Run: headless pygame with SDL's dummy video driver; simulated clock (each Clock.tick advances the game by its frame time, no real sleeping); random seed 0; keys injected as events and as key.get_pressed() state; no mouse input.
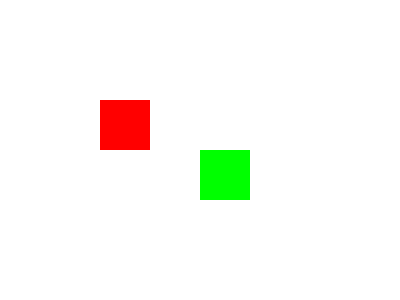
Frame 1 of 4 · flips 1–60 · no input
Frame 2 of 4 · flips 61–180 · tapped SPACE, RETURN · held RIGHT (→), D · screen unchanged from frame 1, image omitted
Frame 3 of 4 · flips 181–300 · held DOWN (↓), S · screen unchanged from frame 2, image omitted
Frame 4 of 4 · flips 301–420 · held LEFT (←), A, UP (↑), W · screen unchanged from frame 3, image omitted

The pygame program that drew these frames:

import pygame
pygame.init()

screen = pygame.display.set_mode((400, 300))
pygame.display.set_caption("Sprites")

class Sprite(pygame.sprite.Sprite):
    def __init__(self, color, height, width):
        super().__init__()
        self.image = pygame.Surface([width, height])
        self.image.fill(color)
        self.rect = self.image.get_rect()

all_sprites_list = pygame.sprite.Group()
sp1 = Sprite((255, 0, 0), 50, 50)
sp2 = Sprite((0, 255, 0), 50, 50)
sp1.rect.x = 100
sp1.rect.y = 100
sp2.rect.x = 200
sp2.rect.y = 150
all_sprites_list.add(sp1)
all_sprites_list.add(sp2)

pressed = pygame.key.get_pressed()
if pressed[pygame.K_LEFT]:
    sp1.rect.x -= 5
if pressed[pygame.K_RIGHT]:
    sp1.rect.x += 5
if pressed[pygame.K_UP]:   
    sp1.rect.y -= 5
if pressed[pygame.K_DOWN]:
    sp1.rect.y += 5

done = False
while not done:
    for event in pygame.event.get():
        if event.type == pygame.QUIT:
            done = True

    all_sprites_list.update()
    screen.fill((255, 255, 255))
    all_sprites_list.draw(screen)
    pygame.display.flip()

pygame.quit()
